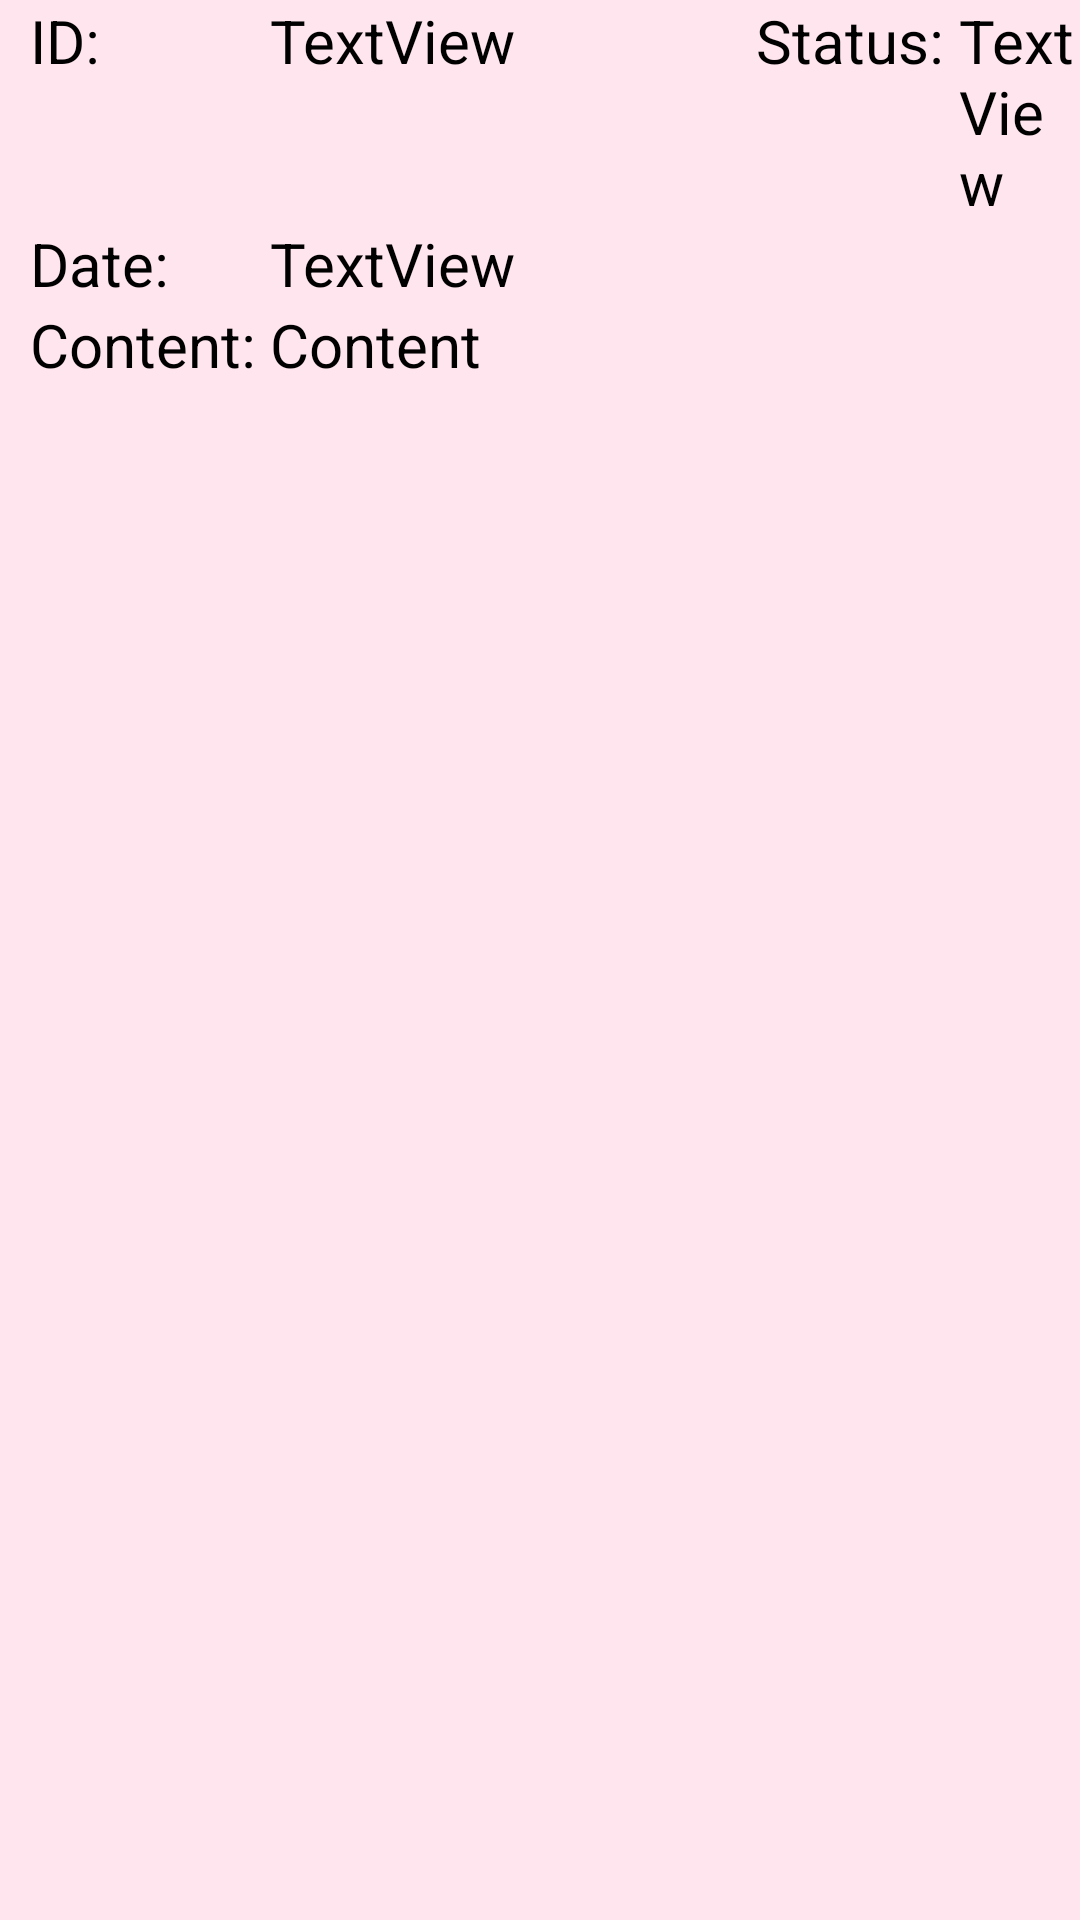

Here is an Android app screen rendered from its layout file. Give the layout XML and the strings, colors and styles it references.
<!-- AndroidManifest.xml: application theme Theme.AppCompat.NoActionBar -->
<!-- res/layout/postitem.xml -->
<?xml version="1.0" encoding="utf-8"?>
<LinearLayout xmlns:android="http://schemas.android.com/apk/res/android"
    xmlns:app="http://schemas.android.com/apk/res-auto"
    xmlns:tools="http://schemas.android.com/tools"
    android:layout_width="match_parent"
    android:layout_height="80dp"
    android:background="@color/lightpink"
    android:orientation="vertical"
    android:id="@+id/layout_item_post_list"
    android:layout_marginVertical="25dp">

    <LinearLayout
        android:layout_width="match_parent"
        android:layout_height="wrap_content"
        android:orientation="horizontal">
        <TextView
            android:id="@+id/textView"
            android:layout_width="80dp"
            android:layout_height="wrap_content"
            android:text="ID: "
            android:textColor="@color/black"
            android:textSize="20dp"
            android:layout_marginLeft="10dp"
            app:layout_constraintStart_toStartOf="parent"
            app:layout_constraintTop_toTopOf="parent" />

        <TextView
            android:id="@+id/txt_post_ID"
            android:layout_width="wrap_content"
            android:layout_height="wrap_content"
            android:text="TextView"
            android:textSize="20dp"
            android:textColor="@color/black"
            app:layout_constraintStart_toEndOf="@+id/textView"
            app:layout_constraintTop_toTopOf="parent" />

        <TextView
            android:id="@+id/textView4"
            android:layout_width="wrap_content"
            android:layout_height="wrap_content"
            android:layout_marginLeft="80dp"
            android:text="Status: "
            android:textSize="20dp"
            android:textColor="@color/black"
            app:layout_constraintEnd_toStartOf="@+id/txt_post_status"
            app:layout_constraintTop_toTopOf="parent" />

        <TextView
            android:id="@+id/txt_post_status"
            android:layout_width="wrap_content"
            android:layout_height="wrap_content"
            android:text="TextView"
            android:textSize="20dp"
            android:textColor="@color/black"
            app:layout_constraintEnd_toEndOf="parent"
            app:layout_constraintTop_toTopOf="parent" />
    </LinearLayout>

    <LinearLayout
        android:layout_width="match_parent"
        android:layout_height="wrap_content"
        android:orientation="horizontal">
        <TextView
            android:id="@+id/textView3"
            android:layout_width="80dp"
            android:layout_height="wrap_content"
            android:text="Date: "
            android:textColor="@color/black"
            android:textSize="20dp"
            android:layout_marginLeft="10dp"
            app:layout_constraintStart_toStartOf="parent"
            app:layout_constraintTop_toBottomOf="@+id/textView" />

        <TextView
            android:id="@+id/txt_post_date"
            android:layout_width="wrap_content"
            android:layout_height="wrap_content"
            android:text="TextView"
            android:textSize="20dp"
            android:textColor="@color/black"
            app:layout_constraintStart_toEndOf="@+id/textView3"
            app:layout_constraintTop_toBottomOf="@+id/txt_post_ID" />
    </LinearLayout>
    <LinearLayout
        android:layout_width="match_parent"
        android:layout_height="wrap_content"
        android:orientation="horizontal">
        <TextView
            android:layout_width="80dp"
            android:layout_height="wrap_content"
            android:text="Content: "
            android:textSize="20dp"
            android:layout_marginLeft="10dp"
            android:textColor="@color/black"
            app:layout_constraintStart_toStartOf="parent"
            app:layout_constraintTop_toBottomOf="@+id/textView" />

    <TextView
        android:id="@+id/txt_post_content"
        android:layout_width="wrap_content"
        android:layout_height="wrap_content"
        android:text="Content"
        android:textSize="20dp"
        android:textColor="@color/black"/>
    </LinearLayout>
</LinearLayout>
<!-- resources referenced by this layout -->
<resources>
  <color name="black">#FF000000</color>
  <color name="lightpink">#FFE6EE</color>
</resources>
